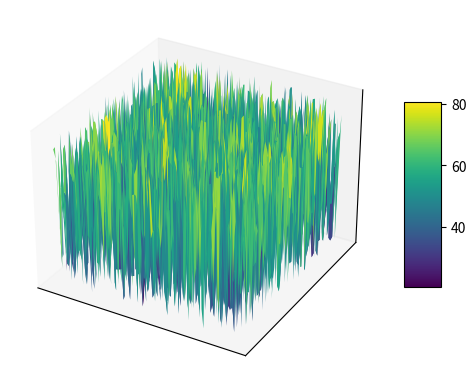

Python code for this plot:
"""
terrain_visualize.py - 绘制3d地形图的脚本
"""

import numpy as np
import matplotlib.pyplot as plt
from mpl_toolkits.mplot3d import Axes3D
from scipy.interpolate import griddata

def plot_terrain(terrain_data, title="3D Terrain Visualization"):
    """
    绘制3D地形图
    :param terrain_data: 2D numpy array, 每个元素表示地形高度
    :param title: 图表标题
    """
    # 创建网格数据
    x = np.linspace(0, terrain_data.shape[1]-1, terrain_data.shape[1])
    y = np.linspace(0, terrain_data.shape[0]-1, terrain_data.shape[0])
    x, y = np.meshgrid(x, y)
    z = terrain_data

    # 创建3D图形
    fig = plt.figure()
    ax = fig.add_subplot(111, projection='3d')
    
    # 绘制曲面
    surf = ax.plot_surface(x, y, z, cmap='viridis', edgecolor='none')
    
    # 添加颜色条
    fig.colorbar(surf, ax=ax, shrink=0.5, aspect=5)
    
    # 关闭坐标系
    ax.set_xticks([])
    ax.set_yticks([])
    ax.set_zticks([])
    
    # 关闭网格线
    ax.grid(False)

    plt.show()
    
if __name__ == "__main__":
    # 示例地形数据
    terrain_data = np.random.rand(100, 100) * 100  # 生成随机地形高度数据
    plot_terrain(terrain_data, title="Sample 3D Terrain")